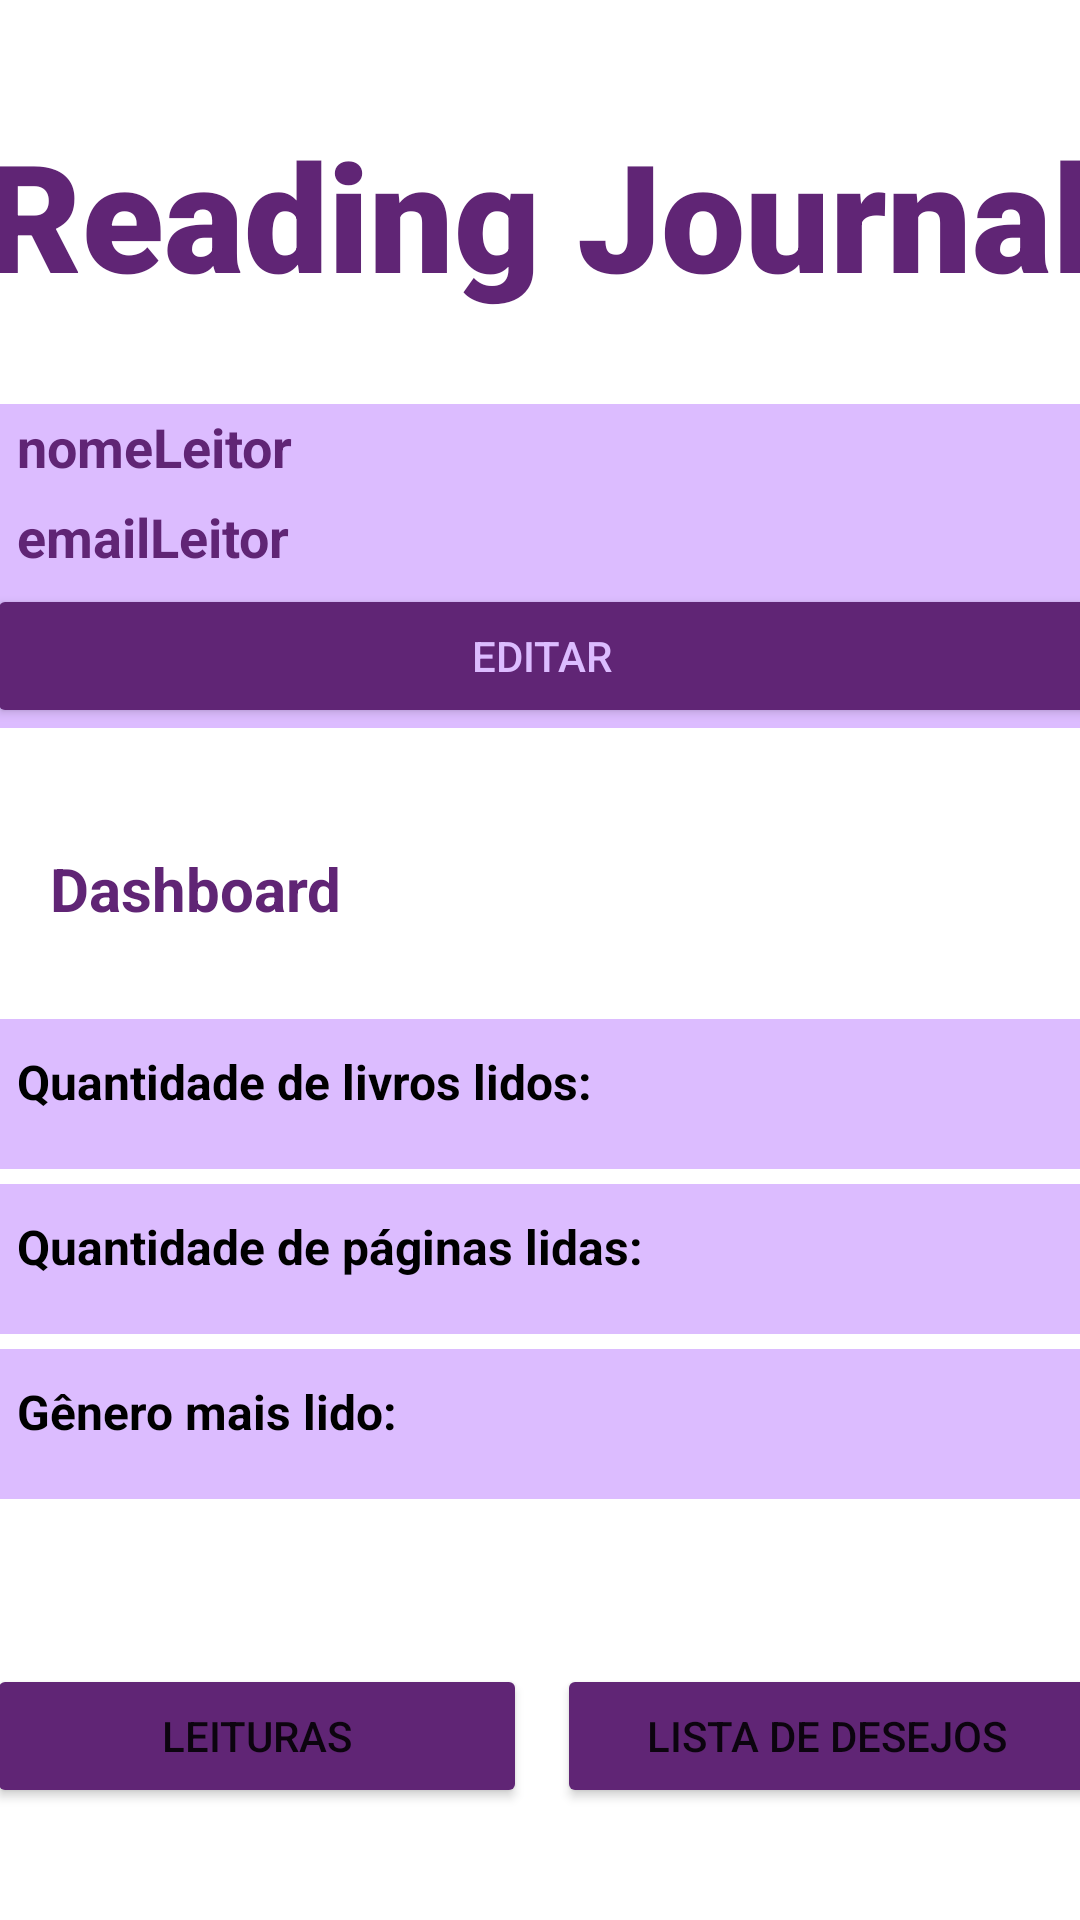

Reconstruct the res/layout file that produces this screen, plus the resources it refers to.
<!-- AndroidManifest.xml: application theme Theme.TrabalhoFinalProgMovel -->
<!-- res/layout/activity_perfil.xml -->
<?xml version="1.0" encoding="utf-8"?>
<androidx.constraintlayout.widget.ConstraintLayout xmlns:android="http://schemas.android.com/apk/res/android"
    xmlns:app="http://schemas.android.com/apk/res-auto"
    xmlns:tools="http://schemas.android.com/tools"
    android:layout_width="match_parent"
    android:layout_height="match_parent"
    tools:context=".views.PerfilActivity">

    <TextView
        android:id="@+id/titulo2"
        android:layout_width="370sp"
        android:layout_height="wrap_content"
        android:fontFamily="sans-serif-black"
        android:text="@string/titulo"
        android:textAlignment="center"
        android:textColor="@color/roxo_escuro"
        android:textSize="50sp"
        android:textStyle="bold"
        app:layout_constraintBottom_toBottomOf="parent"
        app:layout_constraintEnd_toEndOf="parent"
        app:layout_constraintHorizontal_bias="0.609"
        app:layout_constraintStart_toStartOf="parent"
        app:layout_constraintTop_toTopOf="parent"
        app:layout_constraintVertical_bias="0.066" />

    <LinearLayout
        android:id="@+id/leitorLinearLayout"
        android:layout_width="370sp"
        android:layout_height="wrap_content"
        android:layout_marginTop="30dp"
        android:background="@color/roxo_claro"
        android:orientation="vertical"
        app:layout_constraintEnd_toEndOf="parent"
        app:layout_constraintHorizontal_bias="0.487"
        app:layout_constraintStart_toStartOf="parent"
        app:layout_constraintTop_toBottomOf="@+id/titulo2">

        <TextView
            android:id="@+id/nomeLeitor"
            android:layout_width="match_parent"
            android:layout_height="wrap_content"
            android:height="30sp"
            android:paddingHorizontal="10sp"
            android:paddingVertical="2sp"
            android:text="nomeLeitor"
            android:textColor="@color/roxo_escuro"
            android:textSize="18sp"
            android:textStyle="bold" />

        <TextView
            android:id="@+id/emailLeitor"
            android:layout_width="match_parent"
            android:layout_height="wrap_content"
            android:height="30sp"
            android:paddingHorizontal="10sp"
            android:paddingVertical="2sp"
            android:text="emailLeitor"
            android:textColor="@color/roxo_escuro"
            android:textSize="18sp"
            android:textStyle="bold" />

        <Button
            android:id="@+id/editarLeitorBtn"
            android:layout_width="match_parent"
            android:layout_height="wrap_content"
            android:backgroundTint="@color/roxo_escuro"
            android:text="@string/editar"
            android:textColor="@color/roxo_claro" />

    </LinearLayout>

    <TextView
        android:id="@+id/dashboardTitulo"
        android:layout_width="wrap_content"
        android:layout_height="wrap_content"
        android:layout_marginTop="40dp"
        android:text="@string/dashboard"
        android:textColor="@color/roxo_escuro"
        android:textSize="20sp"
        android:textStyle="bold"
        app:layout_constraintEnd_toEndOf="parent"
        app:layout_constraintHorizontal_bias="0.063"
        app:layout_constraintStart_toStartOf="parent"
        app:layout_constraintTop_toBottomOf="@+id/leitorLinearLayout" />

    <LinearLayout
        android:id="@+id/dashboard"
        android:layout_width="370sp"
        android:layout_height="wrap_content"
        android:layout_marginTop="30dp"
        android:orientation="vertical"
        app:layout_constraintEnd_toEndOf="parent"
        app:layout_constraintHorizontal_bias="0.487"
        app:layout_constraintStart_toStartOf="parent"
        app:layout_constraintTop_toBottomOf="@+id/dashboardTitulo">

        <TextView
            android:id="@+id/livrosLidos"
            android:layout_width="match_parent"
            android:layout_height="50sp"
            android:layout_marginBottom="5sp"
            android:background="@color/roxo_claro"
            android:padding="10sp"
            android:text="@string/livrosLidos"
            android:textColor="@color/black"
            android:textSize="16sp"
            android:textStyle="bold" />

        <TextView
            android:id="@+id/paginasLidas"
            android:layout_width="match_parent"
            android:layout_height="50sp"
            android:layout_marginBottom="5sp"
            android:background="@color/roxo_claro"
            android:padding="10sp"
            android:text="@string/paginasLidas"
            android:textColor="@color/black"
            android:textSize="16sp"
            android:textStyle="bold" />

        <TextView
            android:id="@+id/generoLido"
            android:layout_width="match_parent"
            android:layout_height="50sp"
            android:layout_marginBottom="5sp"
            android:background="@color/roxo_claro"
            android:padding="10sp"
            android:text="@string/generoLido"
            android:textColor="@color/black"
            android:textSize="16sp"
            android:textStyle="bold" />

    </LinearLayout>

    <LinearLayout
        android:id="@+id/acoesLinearLayout"
        android:layout_width="370sp"
        android:layout_height="wrap_content"
        android:layout_marginTop="50dp"
        android:orientation="horizontal"
        app:layout_constraintEnd_toEndOf="parent"
        app:layout_constraintHorizontal_bias="0.487"
        app:layout_constraintStart_toStartOf="parent"
        app:layout_constraintTop_toBottomOf="@+id/dashboard">

        <Button
            android:id="@+id/LeiturasBtn"
            android:layout_width="match_parent"
            android:layout_height="wrap_content"
            android:layout_marginEnd="5sp"
            android:layout_weight="1"
            android:backgroundTint="@color/roxo_escuro"
            android:text="@string/leituras" />

        <Button
            android:id="@+id/listaDesejosBtn"
            android:layout_width="match_parent"
            android:layout_height="wrap_content"
            android:layout_marginLeft="5sp"
            android:layout_weight="1"
            android:backgroundTint="@color/roxo_escuro"
            android:text="@string/listaDeDesejos" />
    </LinearLayout>

</androidx.constraintlayout.widget.ConstraintLayout>
<!-- resources referenced by this layout -->
<resources>
  <color name="black">#FF000000</color>
  <color name="roxo_claro"> #DCBCFF</color>
  <color name="roxo_escuro"> #602575</color>
  <string name="dashboard">Dashboard</string>
  <string name="editar">Editar</string>
  <string name="generoLido">Gênero mais lido:</string>
  <string name="leituras">Leituras</string>
  <string name="listaDeDesejos">Lista de Desejos</string>
  <string name="livrosLidos">Quantidade de livros lidos:</string>
  <string name="paginasLidas">Quantidade de páginas lidas:</string>
  <string name="titulo">Reading Journal</string>
  <style name="Theme.TrabalhoFinalProgMovel" parent="Theme.MaterialComponents.DayNight.DarkActionBar">
          
          <item name="colorPrimary">@color/purple_500</item>
          <item name="colorPrimaryVariant">@color/purple_700</item>
          <item name="colorOnPrimary">@color/white</item>
          
          <item name="colorSecondary">@color/teal_200</item>
          <item name="colorSecondaryVariant">@color/teal_700</item>
          <item name="colorOnSecondary">@color/black</item>
          
          <item name="android:statusBarColor">?attr/colorPrimaryVariant</item>
          
      </style>
  <color name="purple_500">#FF6200EE</color>
  <color name="purple_700">#FF3700B3</color>
  <color name="white">#FFFFFFFF</color>
  <color name="teal_200">#FF03DAC5</color>
  <color name="teal_700">#FF018786</color>
</resources>
